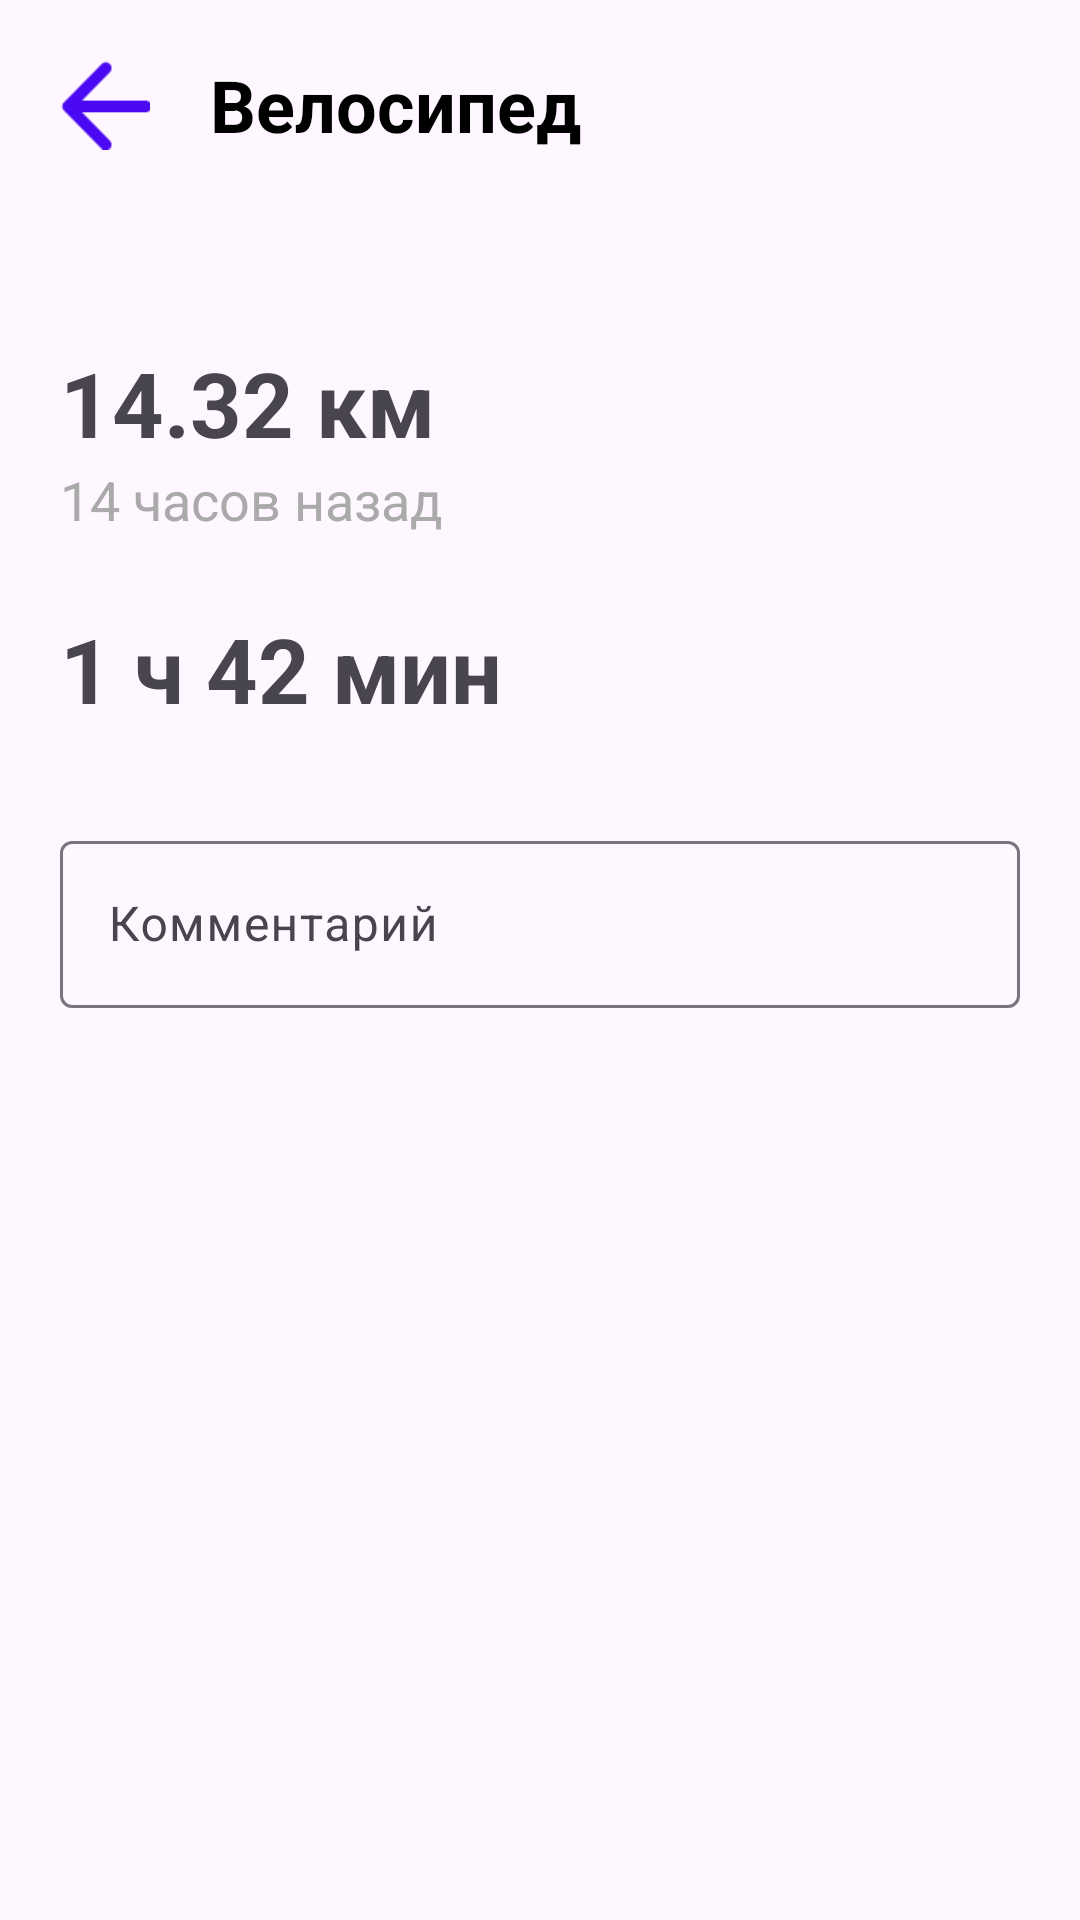

The Android layout XML behind this screen, and the referenced resources:
<!-- AndroidManifest.xml: application theme Theme.Fefufit -->
<!-- res/layout/t3_fragment_sports_detail.xml -->
<?xml version="1.0" encoding="utf-8"?>
<androidx.constraintlayout.widget.ConstraintLayout
    xmlns:android="http://schemas.android.com/apk/res/android"
    xmlns:app="http://schemas.android.com/apk/res-auto"
    android:layout_width="match_parent"
    android:layout_height="match_parent"
    android:layout_marginTop="25dp"
    >

    <androidx.appcompat.widget.Toolbar
        android:id="@+id/toolbar"
        android:layout_width="match_parent"
        android:layout_height="wrap_content"
        app:layout_constraintBottom_toTopOf="@id/infoContainer"
        app:layout_constraintEnd_toEndOf="parent"
        app:layout_constraintStart_toStartOf="parent"
        app:layout_constraintTop_toTopOf="parent">

        <Button
            android:id="@+id/imageBackarr"
            android:layout_margin="20dp"
            android:layout_width="30dp"
            android:layout_height="30dp"
            android:layout_gravity="center_vertical"
            android:background="@drawable/backarr"
            android:textColor="@android:color/white" />

        <TextView
            android:id="@+id/activityTypeText"
            android:layout_width="match_parent"
            android:layout_height="wrap_content"
            android:text="Велосипед"
            android:textColor="@color/black"
            android:textSize="24sp"
            android:textStyle="bold" />
    </androidx.appcompat.widget.Toolbar>


    <androidx.constraintlayout.widget.ConstraintLayout
        android:id="@+id/infoContainer"
        android:layout_width="match_parent"
        android:layout_height="wrap_content"
        app:layout_constraintTop_toBottomOf="@id/toolbar"
        android:padding="20dp">





    <TextView
        android:id="@+id/distanceText"
        android:layout_width="wrap_content"
        android:layout_height="wrap_content"
        android:layout_marginTop="24dp"
        android:text="14.32 км"
        android:textSize="30sp"
        android:textStyle="bold"
        app:layout_constraintStart_toStartOf="parent"
        app:layout_constraintTop_toTopOf="parent"
        app:layout_constraintBottom_toTopOf="@id/timeAgoText"/>

    <TextView
        android:id="@+id/timeAgoText"
        android:layout_width="wrap_content"
        android:layout_height="wrap_content"
        android:text="14 часов назад"
        android:textSize="18sp"
        android:textColor="@android:color/darker_gray"
        app:layout_constraintStart_toStartOf="parent"
        app:layout_constraintTop_toBottomOf="@id/distanceText"
        app:layout_constraintBottom_toTopOf="@id/durationText"/>

    <TextView
        android:id="@+id/durationText"
        android:layout_width="wrap_content"
        android:layout_height="wrap_content"
        android:layout_marginTop="24dp"
        android:text="1 ч 42 мин"
        android:textSize="30sp"
        android:textStyle="bold"
        app:layout_constraintStart_toStartOf="parent"
        app:layout_constraintBottom_toTopOf="@id/comment_text"
        app:layout_constraintTop_toBottomOf="@id/timeAgoText" />

    <com.google.android.material.textfield.TextInputLayout
        android:id="@+id/comment_text"
        android:layout_width="match_parent"
        android:layout_height="wrap_content"
        app:layout_constraintTop_toBottomOf="@id/durationText"
        app:layout_constraintStart_toStartOf="parent"
        app:layout_constraintEnd_toEndOf="parent"
        android:layout_marginTop="32dp">

        <com.google.android.material.textfield.TextInputEditText
            android:layout_width="match_parent"
            android:layout_height="wrap_content"
            android:inputType="text"
            android:hint="Комментарий"
            />

    </com.google.android.material.textfield.TextInputLayout>

    </androidx.constraintlayout.widget.ConstraintLayout>

</androidx.constraintlayout.widget.ConstraintLayout>
<!-- resources referenced by this layout -->
<resources>
  <color name="black">#FF000000</color>
  <!-- drawable backarr: png bitmap (drawable, 692 bytes) -->
  <style name="Theme.Fefufit" parent="Base.Theme.Fefufit" />
  <style name="Base.Theme.Fefufit" parent="Theme.Material3.Light.NoActionBar">
          
          
      </style>
</resources>
